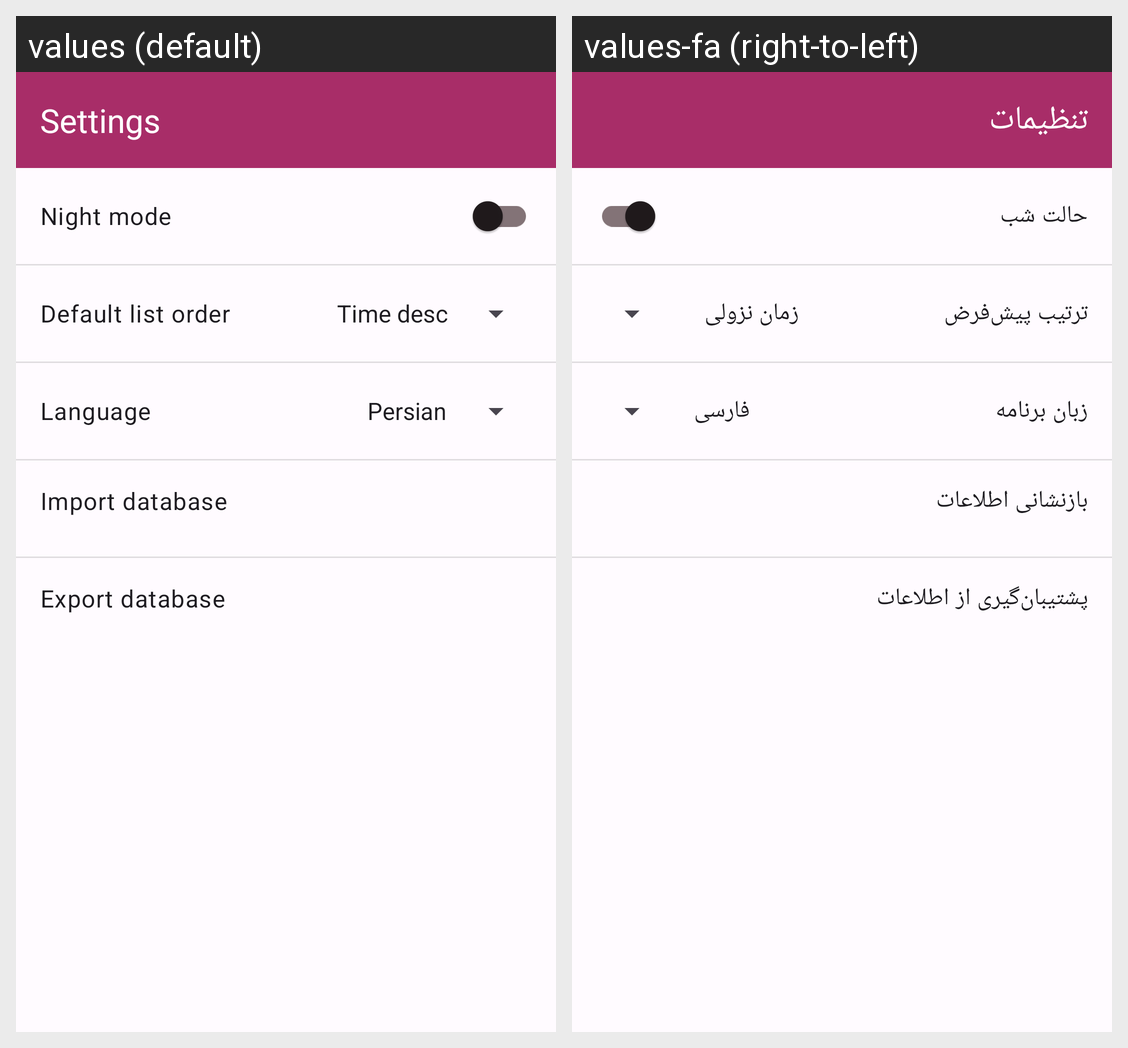

The same Android screen rendered under two of its app's locales, left to right. List the strings drawn on it with the default value and each locale's translation.
Android screen res/layout/activity_settings.xml rendered under 2 locales, left to right: values (default), values-fa (right-to-left). Device: Nexus 5 (rendered at 1080×1920; each locale shown at half size, 540×960, under a caption strip naming it); theme Theme.Dakhlokharj.
Strings drawn on this screen, with the default value and each locale's value (text and hints the layout hard-codes, and strings that could not be matched under every locale, appear in the picture but are not listed):

settings
  values: Settings
  values-fa: تنظیمات

night_mode
  values: Night mode
  values-fa: حالت شب

orders_list_default_order
  values: Default list order
  values-fa: ترتیب پیش‌فرض

application_language
  values: Language
  values-fa: زبان برنامه

import_database
  values: Import database
  values-fa: بازنشانی اطلاعات

export_database
  values: Export database
  values-fa: پشتیبان‌گیری از اطلاعات
